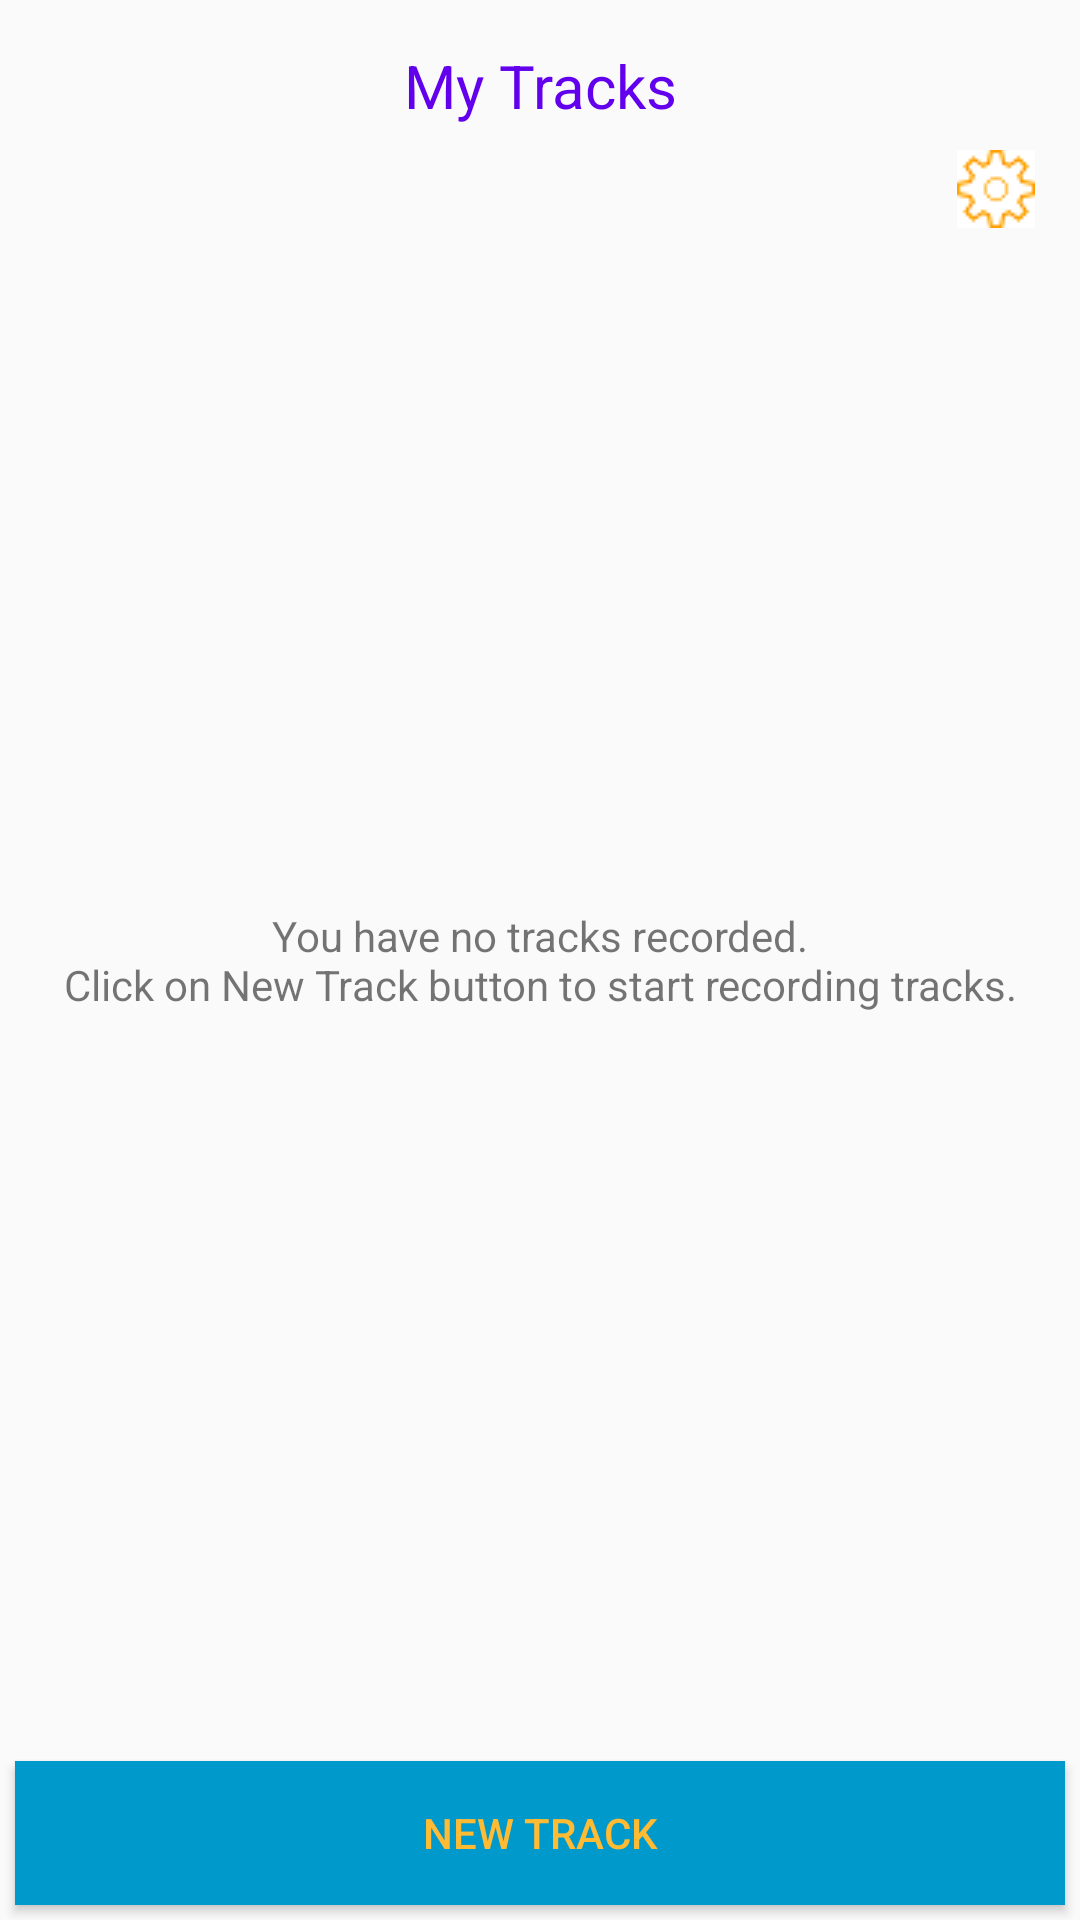

This screen was rendered from an Android layout file. Write that file and the resources it references.
<!-- AndroidManifest.xml: application theme AppTheme -->
<!-- res/layout/activity_my_tracks.xml -->
<?xml version="1.0" encoding="utf-8"?>
<RelativeLayout
    xmlns:android="http://schemas.android.com/apk/res/android"
    xmlns:tools="http://schemas.android.com/tools"
    android:layout_width="match_parent"
    android:layout_height="match_parent"
    tools:context="com.bignerdranch.android.locationtracker.MyTracks">

        <TextView
            android:id="@+id/textViewTitle"
            android:text="@string/my_tracks_title"
            style="@style/title"/>

        <ImageButton
            android:id="@+id/settings_button"
            android:src="@drawable/settings"
            android:onClick="click_on_settings_button"
            android:layout_width="wrap_content"
            android:layout_height="wrap_content"
            android:padding="0dp"
            android:layout_marginEnd="15dp"
            android:layout_marginTop="50dp"
            android:layout_alignParentTop="true"
            android:layout_alignParentEnd="true"/>

        <ListView
            android:id="@+id/mytracks_list"
            android:layout_width="wrap_content"
            android:layout_height="wrap_content"
            android:layout_above="@+id/new_track_button"
            android:layout_below="@+id/settings_button"
            android:layout_marginBottom="15dp"
            />

        <TextView
            android:id="@+id/textViewEmptyList"
            android:text="@string/my_tracks_empty_list_notification"
            android:textAlignment="center"
            android:layout_centerInParent="true"
            android:layout_width="match_parent"
            android:layout_height="wrap_content"/>

        <Button
            android:id="@+id/new_track_button"
            android:onClick="click_on_new_track_button"
            android:text="@string/new_track_button"
            style="@style/button"/>

</RelativeLayout>
<!-- resources referenced by this layout -->
<resources>
  <!-- drawable settings: png bitmap (drawable, 979 bytes) -->
  <string name="my_tracks_empty_list_notification">You have no tracks recorded.\nClick on New Track button to start recording tracks.</string>
  <string name="my_tracks_title">My Tracks</string>
  <string name="new_track_button">NEW TRACK</string>
  <style name="button">
          <item name="android:layout_width">fill_parent</item>
          <item name="android:layout_alignParentBottom">true</item>
          <item name="android:layout_height">wrap_content</item>
          <item name="android:background">@android:color/holo_blue_dark</item>
          <item name="android:textColor">@android:color/holo_orange_light</item>
          <item name="android:layout_margin">5dp</item>
      </style>
  <style name="title">
          <item name="android:textColor">@color/colorPrimary</item>
          <item name="android:layout_width">match_parent</item>
          <item name="android:layout_height">wrap_content</item>
          <item name="android:textAlignment">center</item>
          <item name="android:layout_alignParentTop">true</item>
          <item name="android:layout_centerHorizontal">true</item>
          <item name="android:layout_marginTop">15dp</item>
          <item name="android:layout_marginBottom">20dp</item>
          <item name="android:textSize">20dp</item>
      </style>
  <style name="AppTheme" parent="Theme.AppCompat.Light.DarkActionBar">
          
          <item name="colorPrimary">@android:color/holo_blue_dark</item>
          <item name="colorPrimaryDark">@color/colorPrimaryDark</item>
          <item name="colorAccent">@android:color/holo_orange_light</item>
      </style>
  <!-- not gathered from this repository: default colours our renderer supplied (Android Studio template values) -->
  <color name="colorPrimary">#FF6200EE</color>
  <color name="colorPrimaryDark">#FF3700B3</color>
</resources>
